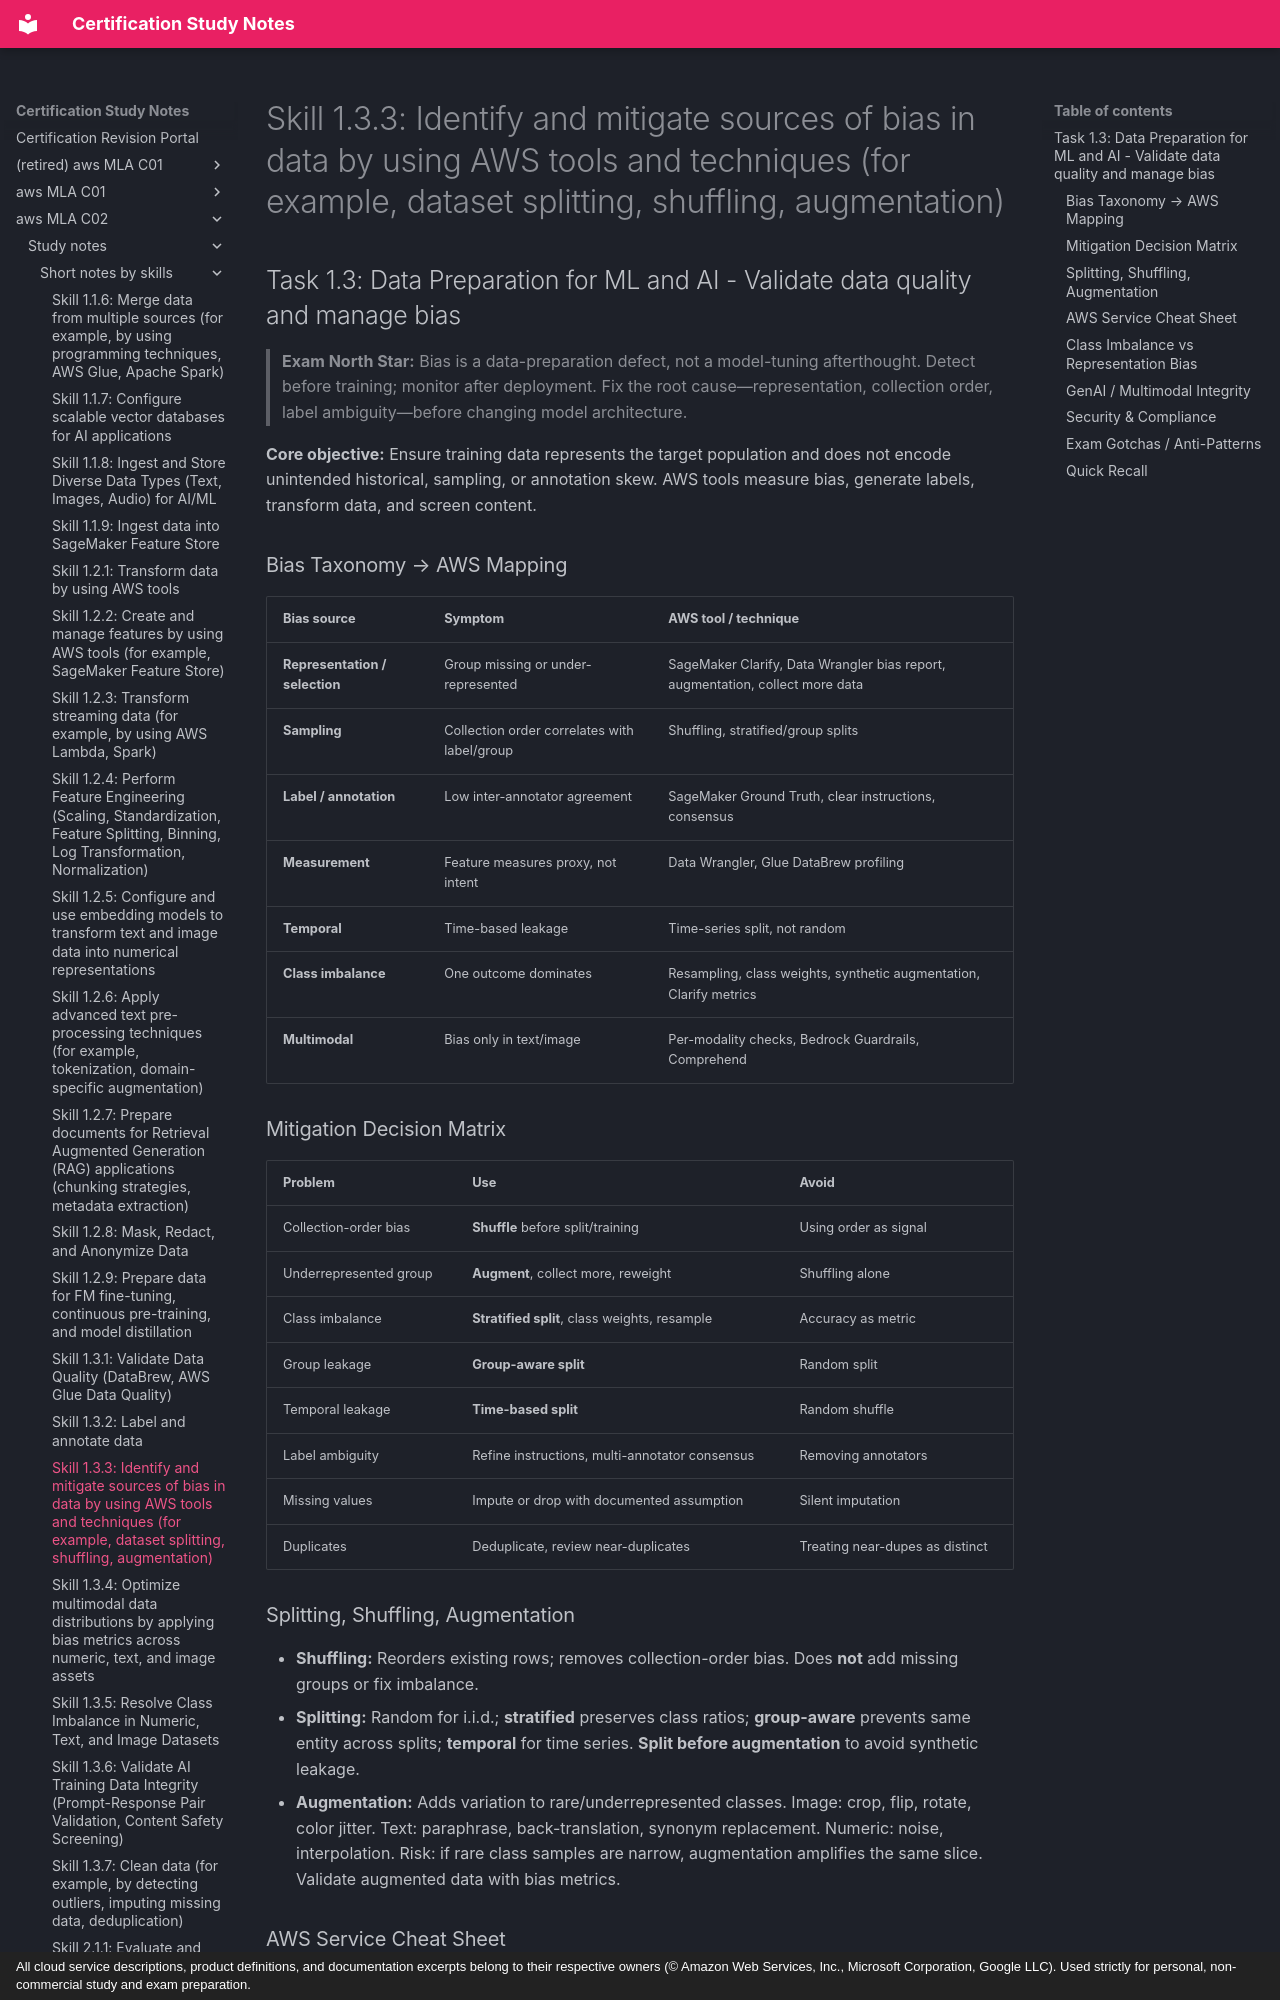

repository: monitus2022/cert_study_notes · page: aws_MLA_C02/study_notes/short_notes_by_skills/1.3.3/index.html · generator: mkdocs · copyright: All cloud service descriptions, product definitions, and documentation excerpts belong to their respective owners (© Amazon Web Services, Inc., Microsoft Corporation, Google LLC). Used strictly for personal, non-commercial study and exam preparation.

# Skill 1.3.3: Identify and mitigate sources of bias in data by using AWS tools and techniques (for example, dataset splitting, shuffling, augmentation)
## Task 1.3: Data Preparation for ML and AI - Validate data quality and manage bias

> **Exam North Star:** Bias is a data-preparation defect, not a model-tuning afterthought. Detect before training; monitor after deployment. Fix the root cause—representation, collection order, label ambiguity—before changing model architecture.

**Core objective:** Ensure training data represents the target population and does not encode unintended historical, sampling, or annotation skew. AWS tools measure bias, generate labels, transform data, and screen content.

### Bias Taxonomy → AWS Mapping
| Bias source | Symptom | AWS tool / technique |
|---|---|---|
| **Representation / selection** | Group missing or under-represented | SageMaker Clarify, Data Wrangler bias report, augmentation, collect more data |
| **Sampling** | Collection order correlates with label/group | Shuffling, stratified/group splits |
| **Label / annotation** | Low inter-annotator agreement | SageMaker Ground Truth, clear instructions, consensus |
| **Measurement** | Feature measures proxy, not intent | Data Wrangler, Glue DataBrew profiling |
| **Temporal** | Time-based leakage | Time-series split, not random |
| **Class imbalance** | One outcome dominates | Resampling, class weights, synthetic augmentation, Clarify metrics |
| **Multimodal** | Bias only in text/image | Per-modality checks, Bedrock Guardrails, Comprehend |

### Mitigation Decision Matrix
| Problem | Use | Avoid |
|---|---|---|
| Collection-order bias | **Shuffle** before split/training | Using order as signal |
| Underrepresented group | **Augment**, collect more, reweight | Shuffling alone |
| Class imbalance | **Stratified split**, class weights, resample | Accuracy as metric |
| Group leakage | **Group-aware split** | Random split |
| Temporal leakage | **Time-based split** | Random shuffle |
| Label ambiguity | Refine instructions, multi-annotator consensus | Removing annotators |
| Missing values | Impute or drop with documented assumption | Silent imputation |
| Duplicates | Deduplicate, review near-duplicates | Treating near-dupes as distinct |

### Splitting, Shuffling, Augmentation
- **Shuffling:** Reorders existing rows; removes collection-order bias. Does **not** add missing groups or fix imbalance.
- **Splitting:** Random for i.i.d.; **stratified** preserves class ratios; **group-aware** prevents same entity across splits; **temporal** for time series. **Split before augmentation** to avoid synthetic leakage.
- **Augmentation:** Adds variation to rare/underrepresented classes. Image: crop, flip, rotate, color jitter. Text: paraphrase, back-translation, synonym replacement. Numeric: noise, interpolation. Risk: if rare class samples are narrow, augmentation amplifies the same slice. Validate augmented data with bias metrics.
